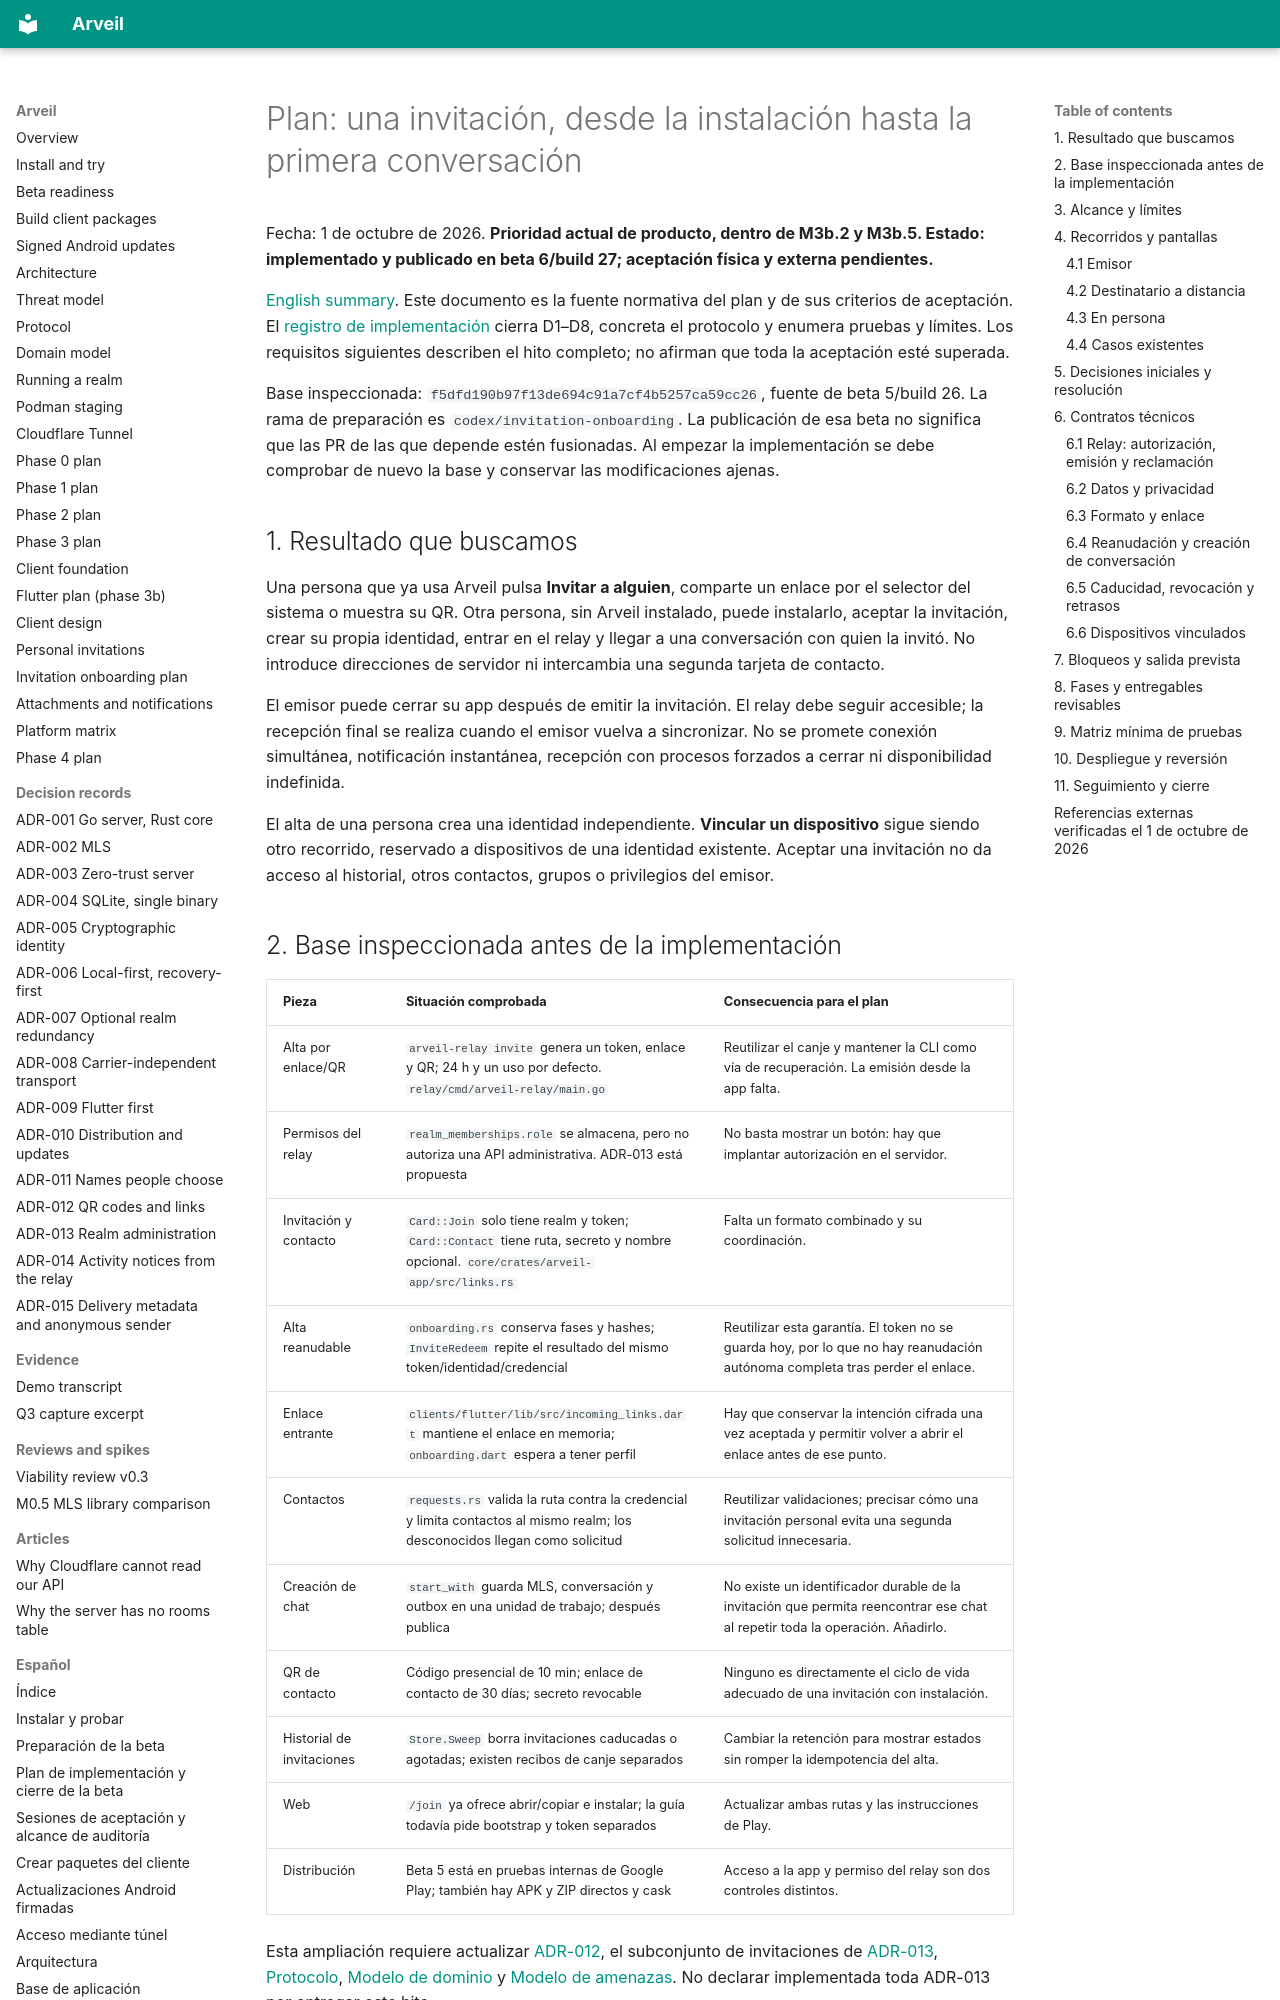

repository: Ulzuhan/arveil · page: es/INVITATION_ONBOARDING_PLAN/index.html · generator: mkdocs

# Plan: una invitación, desde la instalación hasta la primera conversación

Fecha: 1 de octubre de 2026. **Prioridad actual de producto, dentro de M3b.2 y M3b.5. Estado: implementado y publicado en beta 6/build 27; aceptación física y externa pendientes.**

[English summary](../INVITATION_ONBOARDING_PLAN.md). Este documento es la fuente normativa del plan y de sus criterios de aceptación. El [registro de implementación](INVITATIONS.md) cierra D1–D8, concreta el protocolo y enumera pruebas y límites. Los requisitos siguientes describen el hito completo; no afirman que toda la aceptación esté superada.

Base inspeccionada: `f5dfd190b97f13de694c91a7cf4b5257ca59cc26`, fuente de beta 5/build 26. La rama de preparación es `codex/invitation-onboarding`. La publicación de esa beta no significa que las PR de las que depende estén fusionadas. Al empezar la implementación se debe comprobar de nuevo la base y conservar las modificaciones ajenas.

## 1. Resultado que buscamos

Una persona que ya usa Arveil pulsa **Invitar a alguien**, comparte un enlace por el selector del sistema o muestra su QR. Otra persona, sin Arveil instalado, puede instalarlo, aceptar la invitación, crear su propia identidad, entrar en el relay y llegar a una conversación con quien la invitó. No introduce direcciones de servidor ni intercambia una segunda tarjeta de contacto.

El emisor puede cerrar su app después de emitir la invitación. El relay debe seguir accesible; la recepción final se realiza cuando el emisor vuelva a sincronizar. No se promete conexión simultánea, notificación instantánea, recepción con procesos forzados a cerrar ni disponibilidad indefinida.

El alta de una persona crea una identidad independiente. **Vincular un dispositivo** sigue siendo otro recorrido, reservado a dispositivos de una identidad existente. Aceptar una invitación no da acceso al historial, otros contactos, grupos o privilegios del emisor.
